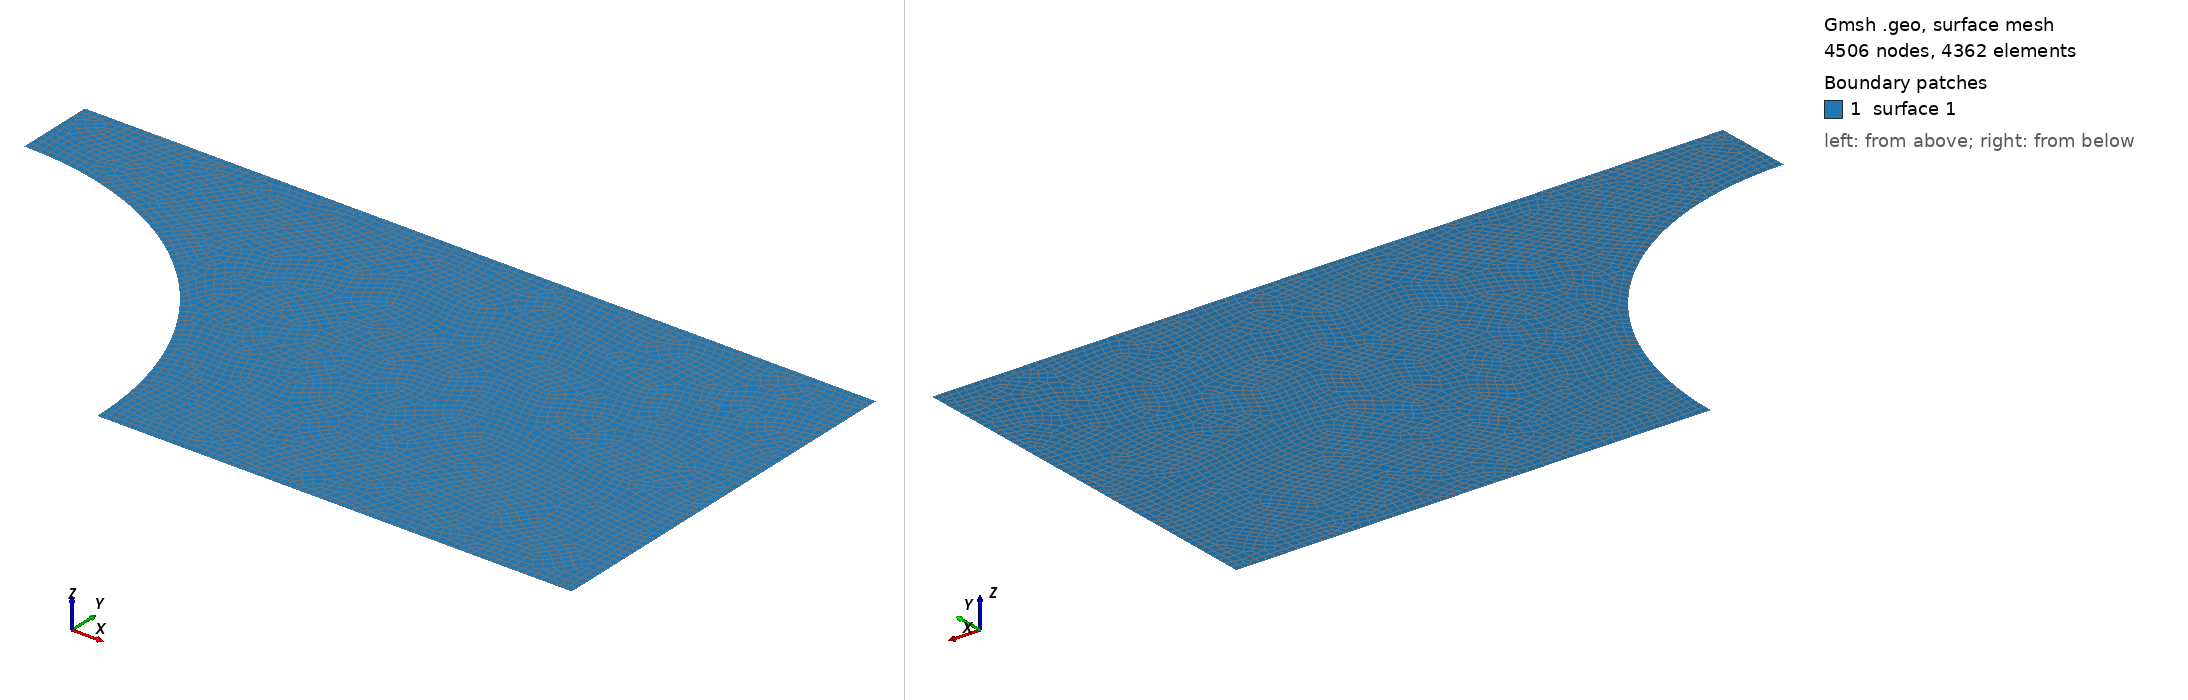

Gmsh geometry script, surface-meshed: 4506 nodes, 4362 surface elements. Boundary patches (legend numbers): 1 surface 1. Left view from above one corner, right view from below the opposite corner. The script declares no physical surfaces, so the legend lists its geometric surfaces. The drawing asked Gmsh for element sizes between 1% and 20% of the model's largest extent; the script's own settings can give other sizes.

=== plate_hole.geo (drawn) ===
// --- Parameters (Matching feaforall.com tutorial) ---
L = 50.0;   // Half-Length of the plate (100mm / 2)
W = 25.0;   // Half-Width/Height of the plate (50mm / 2)
a = 20.0;   // Radius of the hole
lc = 0.5;   // Characteristic length (controls mesh density)

// --- Points ---
// Format: Point(id) = {x, y, z, mesh_size};
Point(1) = {a, 0, 0, lc/3};   // Bottom edge of hole (highly refined for stress concentration)
Point(2) = {L, 0, 0, lc};     // Bottom right corner
Point(3) = {L, W, 0, lc};     // Top right corner
Point(4) = {0, W, 0, lc};     // Top left corner
Point(5) = {0, a, 0, lc/3};   // Top edge of hole (highly refined for stress concentration)
Point(6) = {0, 0, 0, lc};     // Center of hole (used as the arc origin)

// --- Lines ---
Line(1) = {1, 2};             // Bottom symmetrical edge
Line(2) = {2, 3};             // Right edge (where tension is applied)
Line(3) = {3, 4};             // Top edge
Line(4) = {4, 5};             // Left symmetrical edge
Circle(5) = {5, 6, 1};        // Quarter circle arc for the hole

// --- Surface ---
Curve Loop(1) = {1, 2, 3, 4, 5}; 
Plane Surface(1) = {1};

// --- CRITICAL: Force 4-Node Quadrilateral Elements ---
// Gmsh defaults to triangles (TRI3/TRI6). The article mentions Quad elements
// converge better for this geometry, so we force Q4 mapping.
Recombine Surface {1}; 

// Make the mesh structurally smooth
Mesh.Algorithm = 8; // Frontal-Delaunay for Quads
